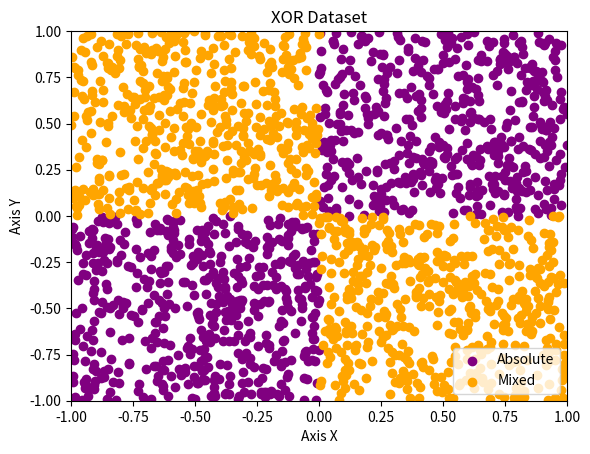

Recreate this plot in Python.
import numpy as np
import matplotlib.pyplot as plt

'''
Optional random seed for initializing the random number generator with a fixed value.
This is particularly useful when you want to share your code with others or when you need to ensure that the randomness does not affect the results during development or testing.
By setting the seed, you can make sure that the random numbers generated in different runs of the code remain the same, providing consistency in your experiments or simulations.
'''
# np.random.seed(42)

# Function to generate XOR dataset
def generate_xor_dataset(size):
    X = np.random.rand(size, 2) * 2 - 1  # Random points in the range [-1, 1]
    y = np.logical_xor(X[:, 0] > 0, X[:, 1] > 0).astype(int)  # XOR labels
    
    return X, y

# Generate XOR dataset with 2000 points
data_size = 2000
X_xor, y_xor = generate_xor_dataset(data_size)

# Plot the XOR dataset
plt.scatter(X_xor[y_xor == 0][:, 0], X_xor[y_xor == 0][:, 1], c='purple', label='Absolute')
plt.scatter(X_xor[y_xor == 1][:, 0], X_xor[y_xor == 1][:, 1], c='orange', label='Mixed')
plt.title('XOR Dataset')
plt.xlabel('Axis X')
plt.ylabel('Axis Y')
plt.xlim(-1, 1)  # Set x-axis range
plt.ylim(-1, 1)  # Set y-axis range
plt.legend()
plt.show()
